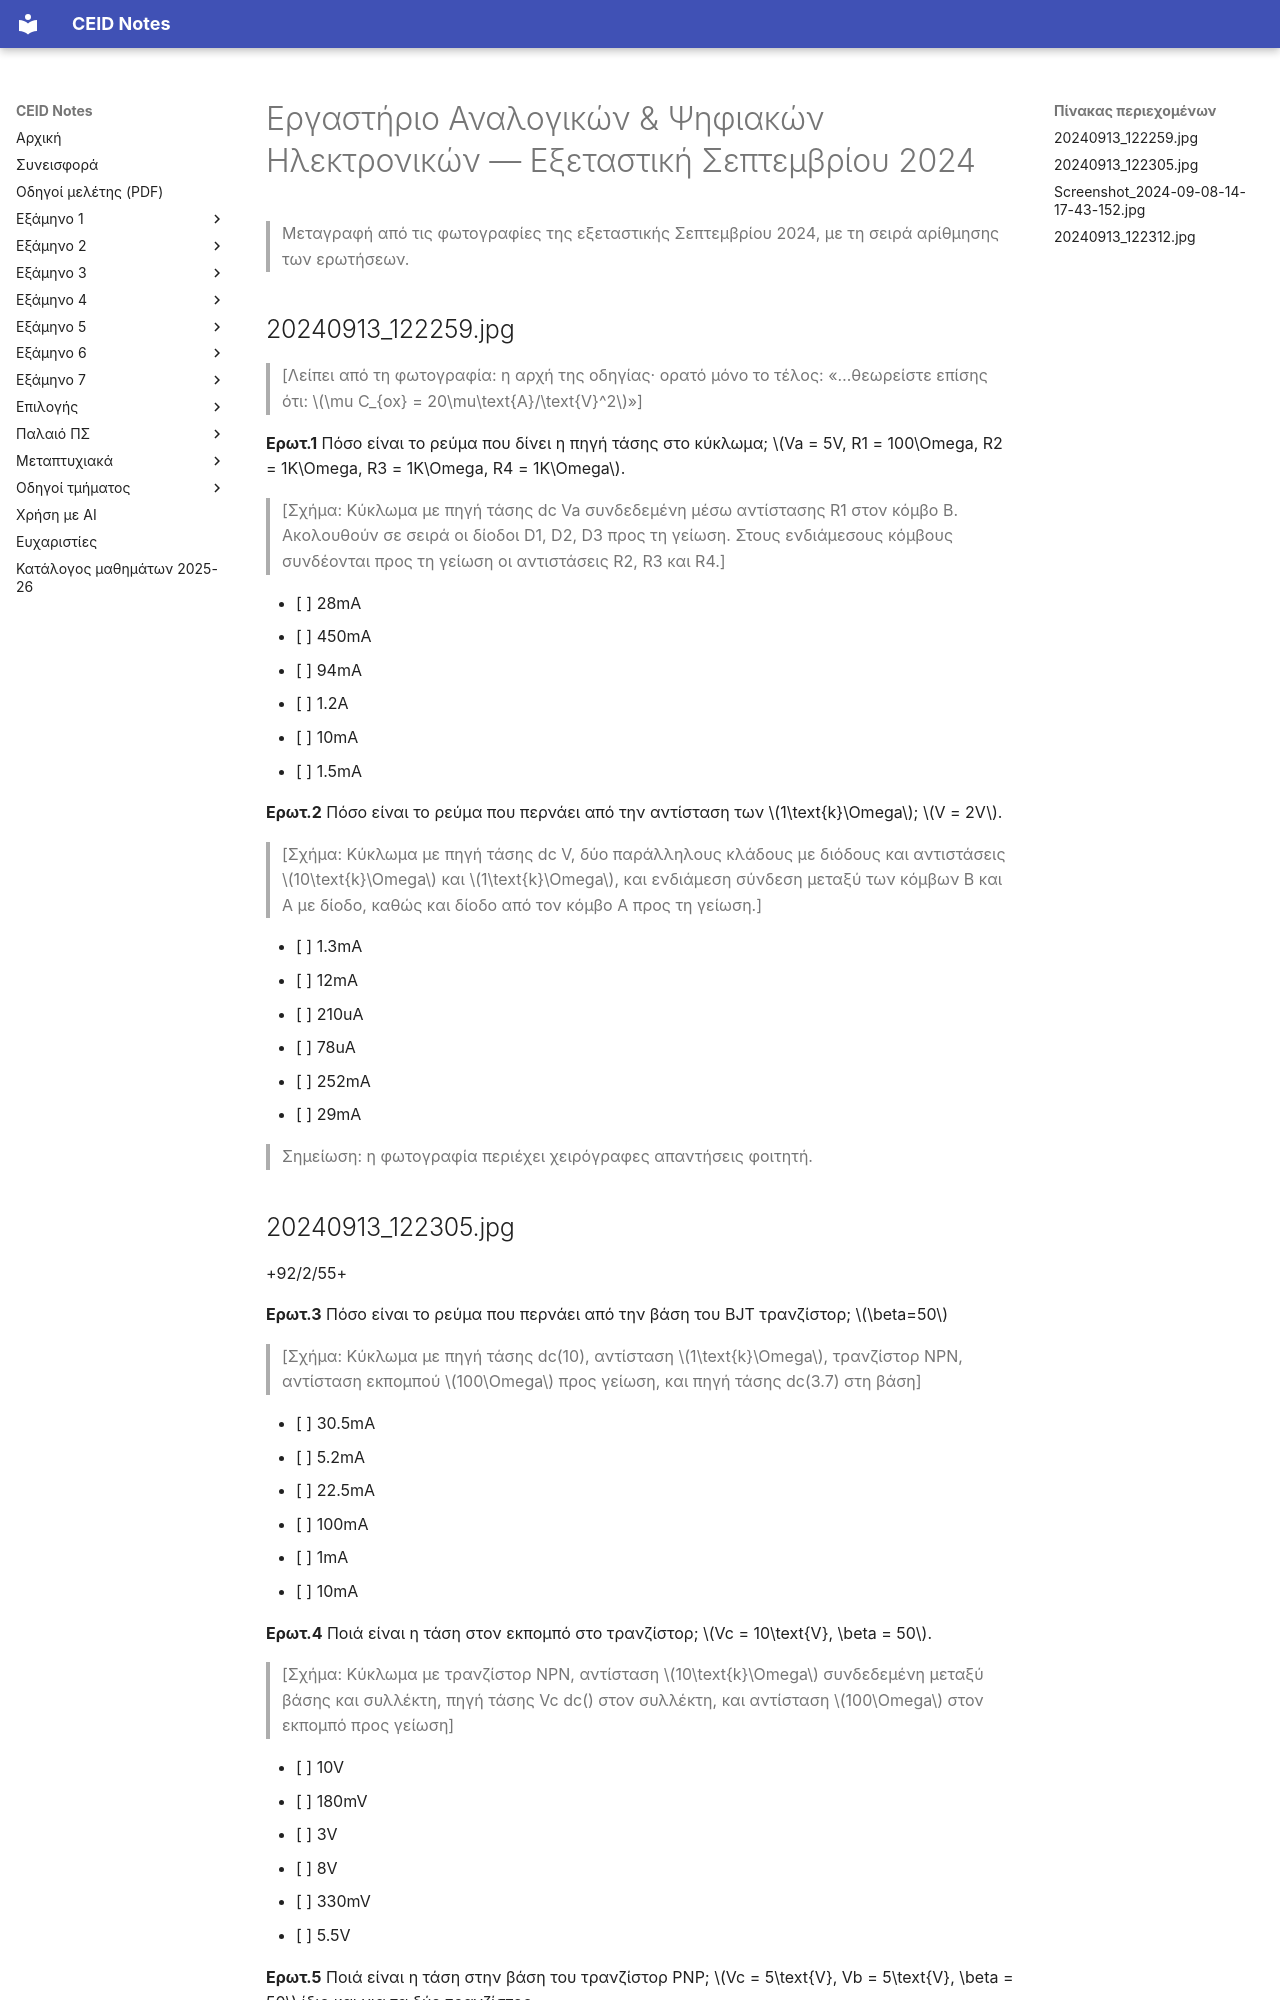

repository: kdngiorgos/ceid-notes · page: Semesters/Semester 5 (5ο Εξάμηνο)/Εργαστήριο Αναλογικών & Ψηφιακών Ηλεκτρονικών - CEID_24Y303/Previous Exams/2024-09.html · generator: mkdocs

---
course: CEID_24Y303
session: 2024-09
label: Εξεταστική Σεπτεμβρίου 2024
sources:
- 20240913_122259.jpg
- 20240913_122305.jpg
- Screenshot_2024-09-08-14-17-43-152.jpg
- 20240913_122312.jpg
format: mixed
duration_min: null
notes: Φωτογραφίες 13/09/2024 μεταγράφηκαν πλήρως (Ερωτ.1–14, με τις επιλογές σε σειρά). Το στιγμιότυπο Screenshot_2024-09-08 (κωδικός +36/3/36+, διαφορετικές τιμές στις ερωτήσεις 7–14) είναι θολό και λοξό· οι ερωτήσεις 7–13 μεταγράφηκαν με σημάνσεις [δυσανάγνωστο] όπου χρειάζεται, και η ερώτηση 14 του φύλλου δεν εμφανίζεται στο στιγμιότυπο. Πρόκειται πιθανότατα για άλλη ομάδα της ίδιας εξεταστικής· χρειάζεται απόφαση για ξεχωριστή συνεδρία (π.χ. 2024-09-b) και καλύτερη φωτογραφία. Η πρώτη φωτογραφία φέρει χειρόγραφες απαντήσεις φοιτητή (δεν μεταγράφονται).
transcription: partial
solutions: ai-unverified
---
# Εργαστήριο Αναλογικών & Ψηφιακών Ηλεκτρονικών — Εξεταστική Σεπτεμβρίου 2024

> Μεταγραφή από τις φωτογραφίες της εξεταστικής Σεπτεμβρίου 2024, με τη σειρά αρίθμησης των ερωτήσεων.

## 20240913_122259.jpg

> [Λείπει από τη φωτογραφία: η αρχή της οδηγίας· ορατό μόνο το τέλος: «…θεωρείστε επίσης ότι: $\mu C_{ox} = 20\mu\text{A}/\text{V}^2$»]

**Ερωτ.1** Πόσο είναι το ρεύμα που δίνει η πηγή τάσης στο κύκλωμα; $Va = 5V, R1 = 100\Omega, R2 = 1K\Omega, R3 = 1K\Omega, R4 = 1K\Omega$.

> [Σχήμα: Κύκλωμα με πηγή τάσης dc Va συνδεδεμένη μέσω αντίστασης R1 στον κόμβο B. Ακολουθούν σε σειρά οι δίοδοι D1, D2, D3 προς τη γείωση. Στους ενδιάμεσους κόμβους συνδέονται προς τη γείωση οι αντιστάσεις R2, R3 και R4.]

- [ ] 28mA
- [ ] 450mA
- [ ] 94mA
- [ ] 1.2A
- [ ] 10mA
- [ ] 1.5mA

**Ερωτ.2** Πόσο είναι το ρεύμα που περνάει από την αντίσταση των $1\text{k}\Omega$; $V = 2V$.

> [Σχήμα: Κύκλωμα με πηγή τάσης dc V, δύο παράλληλους κλάδους με διόδους και αντιστάσεις $10\text{k}\Omega$ και $1\text{k}\Omega$, και ενδιάμεση σύνδεση μεταξύ των κόμβων B και A με δίοδο, καθώς και δίοδο από τον κόμβο A προς τη γείωση.]

- [ ] 1.3mA
- [ ] 12mA
- [ ] 210uA
- [ ] 78uA
- [ ] 252mA
- [ ] 29mA

> Σημείωση: η φωτογραφία περιέχει χειρόγραφες απαντήσεις φοιτητή.
